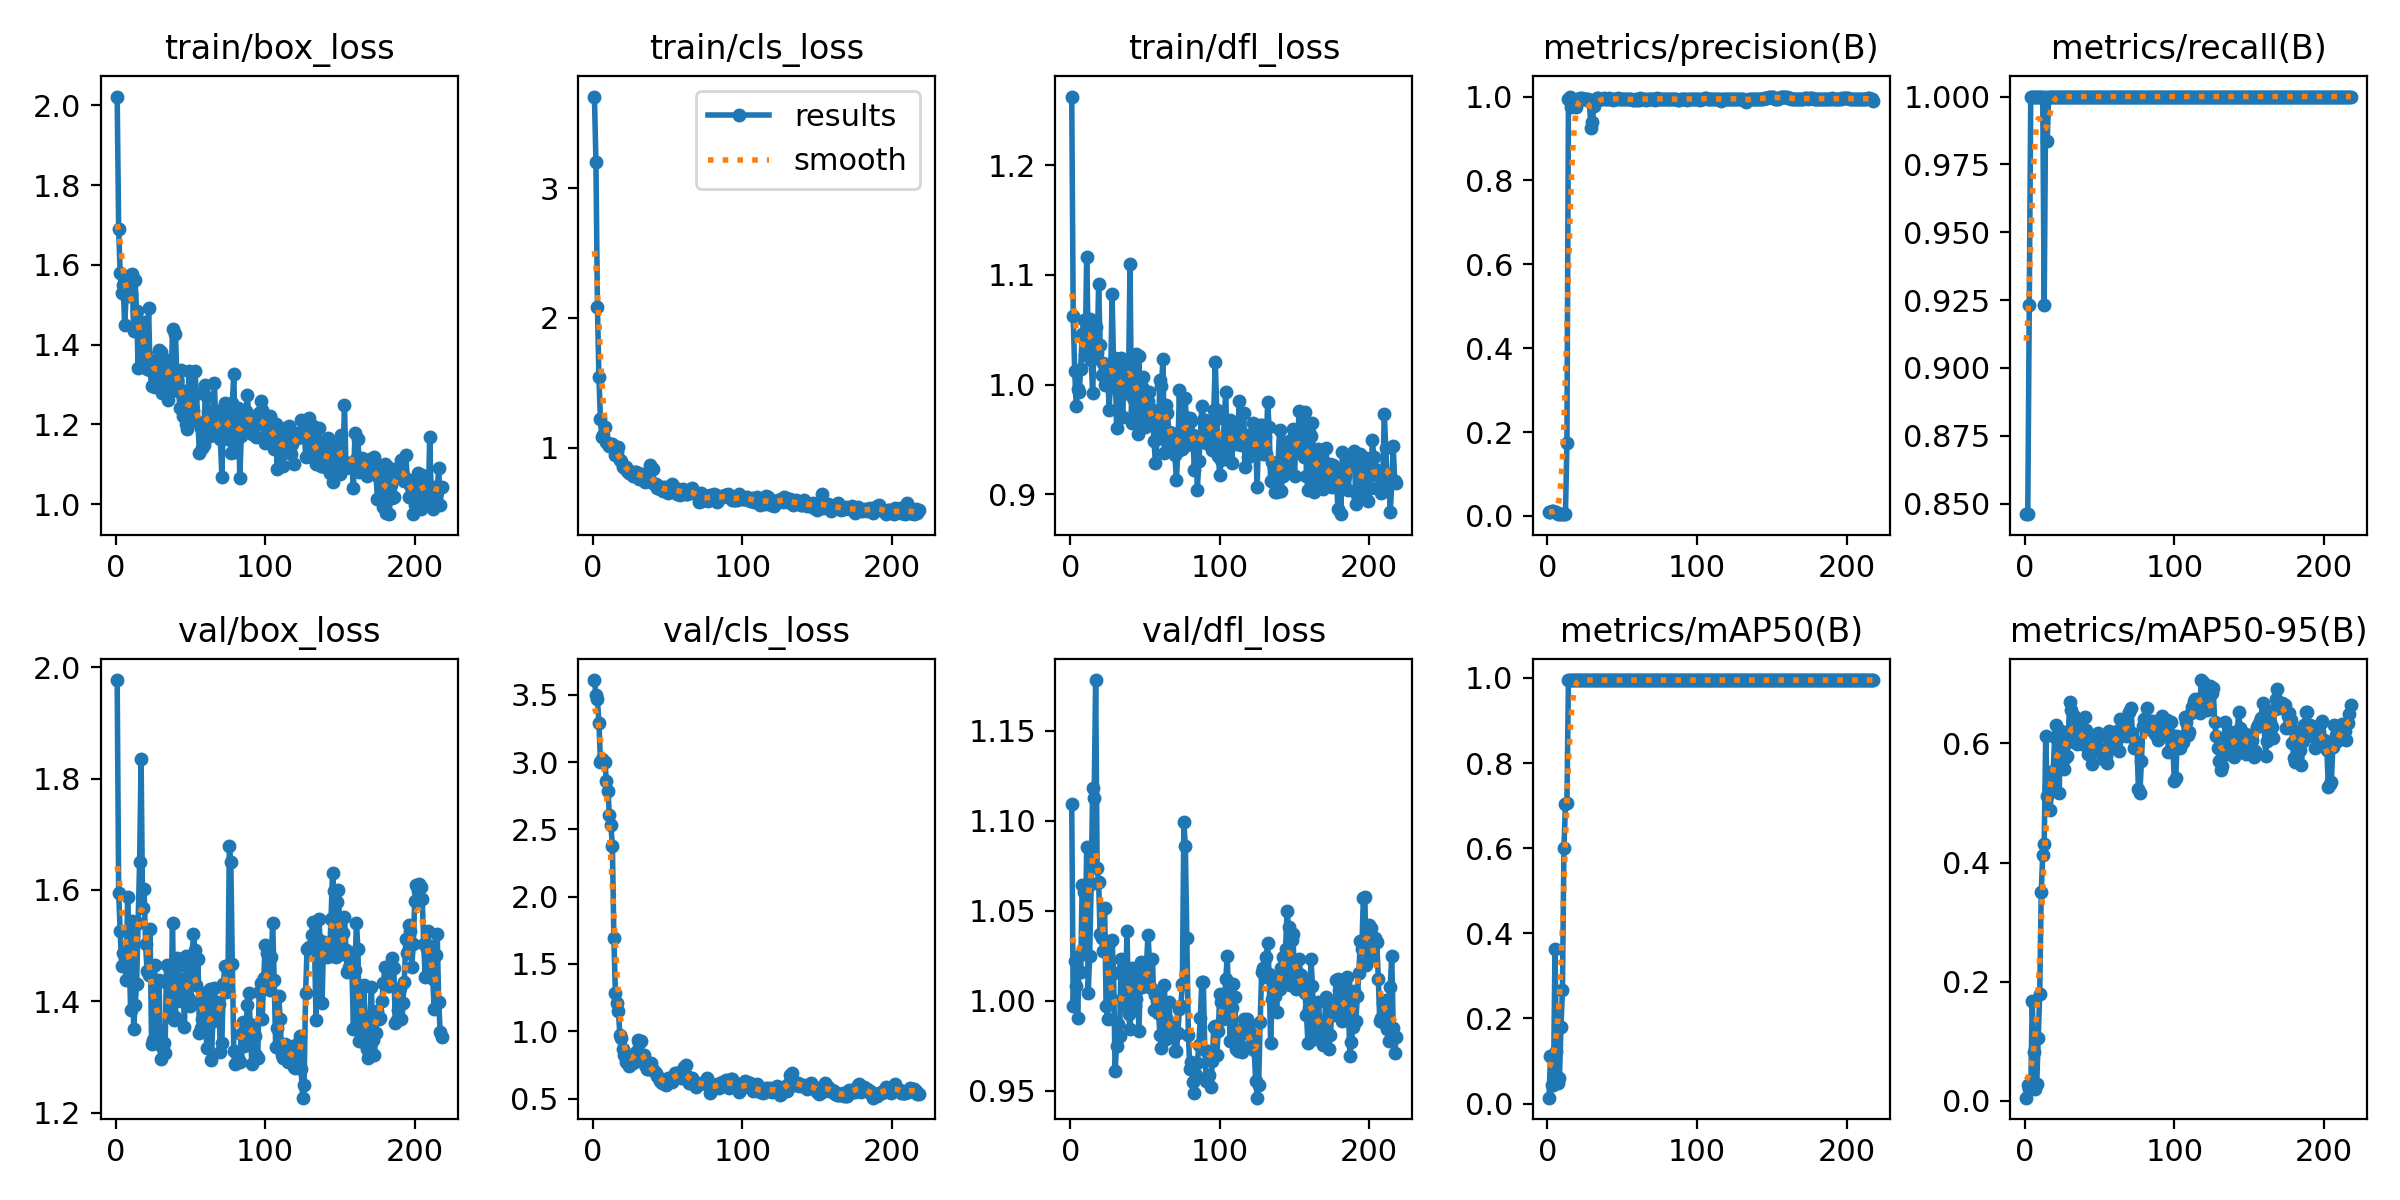

The file beside this chart, header and first rows:
epoch, time, train/box_loss, train/cls_loss, train/dfl_loss, metrics/precision(B), metrics/recall(B), metrics/mAP50(B), metrics/mAP50-95(B), val/box_loss, val/cls_loss, val/dfl_loss, lr/pg0, lr/pg1, lr/pg2
1, 9.395, 2.022, 3.706, 1.262, 0.01012, 0.8461, 0.01396, 0.00535, 1.977, 3.61, 1.109, 0.00012, 0.00012, 0.00012
2, 19.28, 1.689, 3.198, 1.062, 0.01039, 0.8461, 0.111, 0.02701, 1.595, 3.496, 0.997, 0.0002595, 0.0002595, 0.0002595
3, 28.85, 1.581, 2.081, 1.012, 0.01104, 0.9231, 0.04354, 0.02056, 1.526, 3.466, 1.022, 0.0003984, 0.0003984, 0.0003984
4, 37.91, 1.53, 1.543, 0.9808, 0.01125, 1, 0.04415, 0.0194, 1.464, 3.293, 1.008, 0.0005368, 0.0005368, 0.0005368
5, 46.97, 1.55, 1.219, 0.9964, 0.00957, 1, 0.3621, 0.1684, 1.487, 3.003, 0.9905, 0.0006746, 0.0006746, 0.0006746
6, 57.6, 1.448, 1.084, 0.9931, 0.00889, 1, 0.1238, 0.08178, 1.487, 3.023, 1.025, 0.0008119, 0.0008119, 0.0008119
7, 66.31, 1.522, 1.096, 1.014, 0.00559, 1, 0.04956, 0.0201, 1.438, 3.006, 1.016, 0.0009486, 0.0009486, 0.0009486
8, 75.03, 1.572, 1.16, 1.046, 0.00567, 1, 0.06101, 0.02777, 1.588, 2.998, 1.065, 0.001085, 0.001085, 0.001085
9, 84.42, 1.521, 1.043, 1.059, 0.00433, 1, 0.179, 0.1063, 1.49, 2.863, 1.06, 0.00122, 0.00122, 0.00122
10, 94.25, 1.526, 1.03, 1.027, 0.00433, 1, 0.2677, 0.1787, 1.385, 2.789, 1.027, 0.001355, 0.001355, 0.001355
11, 102.4, 1.578, 1.015, 1.116, 0.00433, 1, 0.6012, 0.3502, 1.544, 2.61, 1.086, 0.00149, 0.00149, 0.00149
12, 111.6, 1.434, 1.03, 1.044, 0.00433, 1, 0.7044, 0.4131, 1.35, 2.535, 1.004, 0.001624, 0.001624, 0.001624
13, 121.9, 1.561, 1.03, 1.06, 0.1745, 0.9231, 0.705, 0.4311, 1.393, 2.375, 1.025, 0.001757, 0.001757, 0.001757
14, 131.3, 1.484, 0.9962, 1.022, 0.9948, 1, 0.995, 0.6131, 1.431, 1.693, 1.065, 0.00189, 0.00189, 0.00189
15, 142.8, 1.342, 0.9422, 0.9921, 1, 0.9837, 0.995, 0.5115, 1.54, 1.282, 1.118, 0.001945, 0.001945, 0.001945
16, 152.6, 1.428, 0.9681, 1.04, 0.975, 1, 0.995, 0.5266, 1.65, 1.212, 1.113, 0.001941, 0.001941, 0.001941
17, 160.3, 1.451, 1.004, 1.052, 0.9929, 1, 0.995, 0.4881, 1.835, 1.153, 1.178, 0.001937, 0.001937, 0.001937
18, 168.3, 1.456, 0.905, 1.028, 0.9864, 1, 0.995, 0.5329, 1.567, 0.9756, 1.074, 0.001933, 0.001933, 0.001933
19, 178.4, 1.359, 0.8934, 1.091, 0.9762, 1, 0.995, 0.5538, 1.602, 0.948, 1.066, 0.001929, 0.001929, 0.001929
20, 185.7, 1.377, 0.8488, 1.036, 0.9934, 1, 0.995, 0.6109, 1.502, 0.8696, 1.037, 0.001925, 0.001925, 0.001925
21, 192.8, 1.34, 0.8544, 1.009, 0.9931, 1, 0.995, 0.6304, 1.454, 0.8232, 1.035, 0.001921, 0.001921, 0.001921
22, 200.5, 1.491, 0.8472, 1.019, 0.9975, 1, 0.995, 0.604, 1.448, 0.7738, 1.028, 0.001917, 0.001917, 0.001917
23, 210.3, 1.337, 0.8172, 0.9997, 0.9955, 1, 0.995, 0.5165, 1.53, 0.8023, 1.052, 0.001913, 0.001913, 0.001913
24, 218.5, 1.296, 0.8075, 1.002, 0.9947, 1, 0.995, 0.6201, 1.324, 0.7405, 0.9969, 0.001909, 0.001909, 0.001909
25, 225.9, 1.34, 0.806, 1.012, 0.995, 1, 0.995, 0.6009, 1.331, 0.7728, 0.9901, 0.001905, 0.001905, 0.001905
26, 233.2, 1.295, 0.8086, 0.9773, 0.9946, 1, 0.995, 0.5567, 1.465, 0.7714, 1.032, 0.001901, 0.001901, 0.001901
27, 240.9, 1.299, 0.7793, 1.005, 0.9942, 1, 0.995, 0.5747, 1.331, 0.7639, 1.002, 0.001897, 0.001897, 0.001897
28, 247.9, 1.364, 0.8126, 1.083, 0.9888, 1, 0.995, 0.5786, 1.434, 0.7961, 1.034, 0.001893, 0.001893, 0.001893
29, 255.4, 1.388, 0.8155, 1.018, 0.9261, 1, 0.995, 0.6025, 1.439, 0.8488, 1.015, 0.001889, 0.001889, 0.001889
30, 261.9, 1.382, 0.8019, 1.025, 0.94, 1, 0.995, 0.6688, 1.297, 0.9325, 0.9612, 0.001885, 0.001885, 0.001885
31, 271.4, 1.279, 0.7552, 0.9609, 0.977, 1, 0.995, 0.6555, 1.319, 0.9104, 0.975, 0.001881, 0.001881, 0.001881
32, 279.6, 1.346, 0.7886, 0.9941, 0.989, 1, 0.995, 0.6386, 1.325, 0.9291, 0.9873, 0.001877, 0.001877, 0.001877
33, 285.8, 1.359, 0.7946, 0.9985, 0.9975, 1, 0.995, 0.6464, 1.307, 0.792, 0.9808, 0.001873, 0.001873, 0.001873
34, 293, 1.301, 0.7784, 1.024, 0.9958, 1, 0.995, 0.6082, 1.466, 0.8233, 1.023, 0.001869, 0.001869, 0.001869
35, 300.2, 1.261, 0.7334, 0.9706, 0.9938, 1, 0.995, 0.5991, 1.432, 0.7455, 1.018, 0.001865, 0.001865, 0.001865
36, 306.9, 1.361, 0.7972, 1.004, 0.9944, 1, 0.995, 0.6091, 1.374, 0.7199, 0.9979, 0.001861, 0.001861, 0.001861
37, 314, 1.285, 0.7685, 0.9925, 0.995, 1, 0.995, 0.6317, 1.399, 0.7189, 1.007, 0.001857, 0.001857, 0.001857
38, 320.9, 1.44, 0.864, 1.022, 0.9957, 1, 0.995, 0.5995, 1.541, 0.7519, 1.039, 0.001853, 0.001853, 0.001853
39, 329.1, 1.315, 0.7363, 1.007, 0.9942, 1, 0.995, 0.6048, 1.367, 0.7668, 0.9928, 0.00185, 0.00185, 0.00185
40, 335.9, 1.428, 0.8337, 1.11, 0.9953, 1, 0.995, 0.6436, 1.372, 0.7151, 0.9844, 0.001846, 0.001846, 0.001846
41, 342.5, 1.308, 0.7166, 0.9647, 0.9954, 1, 0.995, 0.6221, 1.479, 0.7019, 1.018, 0.001842, 0.001842, 0.001842
42, 349.5, 1.285, 0.7161, 0.9874, 0.9941, 1, 0.995, 0.5821, 1.463, 0.6862, 1.013, 0.001838, 0.001838, 0.001838
43, 358.1, 1.241, 0.6884, 0.9757, 0.9944, 1, 0.995, 0.5943, 1.423, 0.6671, 0.9974, 0.001834, 0.001834, 0.001834
44, 364.9, 1.335, 0.6958, 1.028, 0.9923, 1, 0.995, 0.5847, 1.401, 0.6517, 1.001, 0.00183, 0.00183, 0.00183
45, 372.2, 1.222, 0.6822, 0.9551, 0.994, 1, 0.995, 0.5649, 1.441, 0.6289, 1.008, 0.001826, 0.001826, 0.001826
46, 379.7, 1.285, 0.6943, 1.026, 0.9944, 1, 0.995, 0.6058, 1.353, 0.6128, 0.9833, 0.001822, 0.001822, 0.001822
47, 388.3, 1.2, 0.664, 0.9715, 0.9953, 1, 0.995, 0.5867, 1.482, 0.6247, 1.021, 0.001818, 0.001818, 0.001818
48, 395, 1.189, 0.6988, 0.9978, 0.995, 1, 0.995, 0.615, 1.411, 0.6059, 1.008, 0.001814, 0.001814, 0.001814
49, 401.4, 1.333, 0.6815, 1.007, 0.995, 1, 0.995, 0.618, 1.405, 0.5988, 1.009, 0.00181, 0.00181, 0.00181
50, 408.1, 1.214, 0.6486, 0.9613, 0.9943, 1, 0.995, 0.6107, 1.392, 0.6498, 1.009, 0.001806, 0.001806, 0.001806
51, 416, 1.232, 0.6715, 0.9854, 0.9952, 1, 0.995, 0.5882, 1.475, 0.6403, 1.02, 0.001802, 0.001802, 0.001802
52, 422.8, 1.237, 0.6723, 0.9849, 0.9938, 1, 0.995, 0.5741, 1.521, 0.6425, 1.037, 0.001798, 0.001798, 0.001798
53, 429.6, 1.334, 0.7197, 0.9931, 0.9932, 1, 0.995, 0.5789, 1.492, 0.6252, 1.022, 0.001794, 0.001794, 0.001794
54, 437.3, 1.277, 0.6996, 0.978, 0.9936, 1, 0.995, 0.5782, 1.429, 0.6543, 1.007, 0.00179, 0.00179, 0.00179
55, 445.3, 1.206, 0.6775, 0.9718, 0.9947, 1, 0.995, 0.5668, 1.477, 0.6897, 1.023, 0.001786, 0.001786, 0.001786
56, 453.2, 1.128, 0.6387, 0.9488, 0.9938, 1, 0.995, 0.6209, 1.344, 0.6921, 0.9952, 0.001782, 0.001782, 0.001782
57, 459.7, 1.19, 0.6794, 0.9284, 0.991, 1, 0.995, 0.5979, 1.352, 0.6871, 1.003, 0.001778, 0.001778, 0.001778
58, 465.6, 1.141, 0.6379, 0.9503, 0.991, 1, 0.995, 0.5916, 1.368, 0.6699, 1, 0.001774, 0.001774, 0.001774
59, 472.5, 1.149, 0.6628, 0.9609, 0.9939, 1, 0.995, 0.6002, 1.415, 0.6519, 0.9935, 0.00177, 0.00177, 0.00177
60, 480.4, 1.299, 0.6796, 1.004, 0.9917, 1, 0.995, 0.6087, 1.364, 0.6863, 0.9812, 0.001766, 0.001766, 0.001766
... 158 more rows
